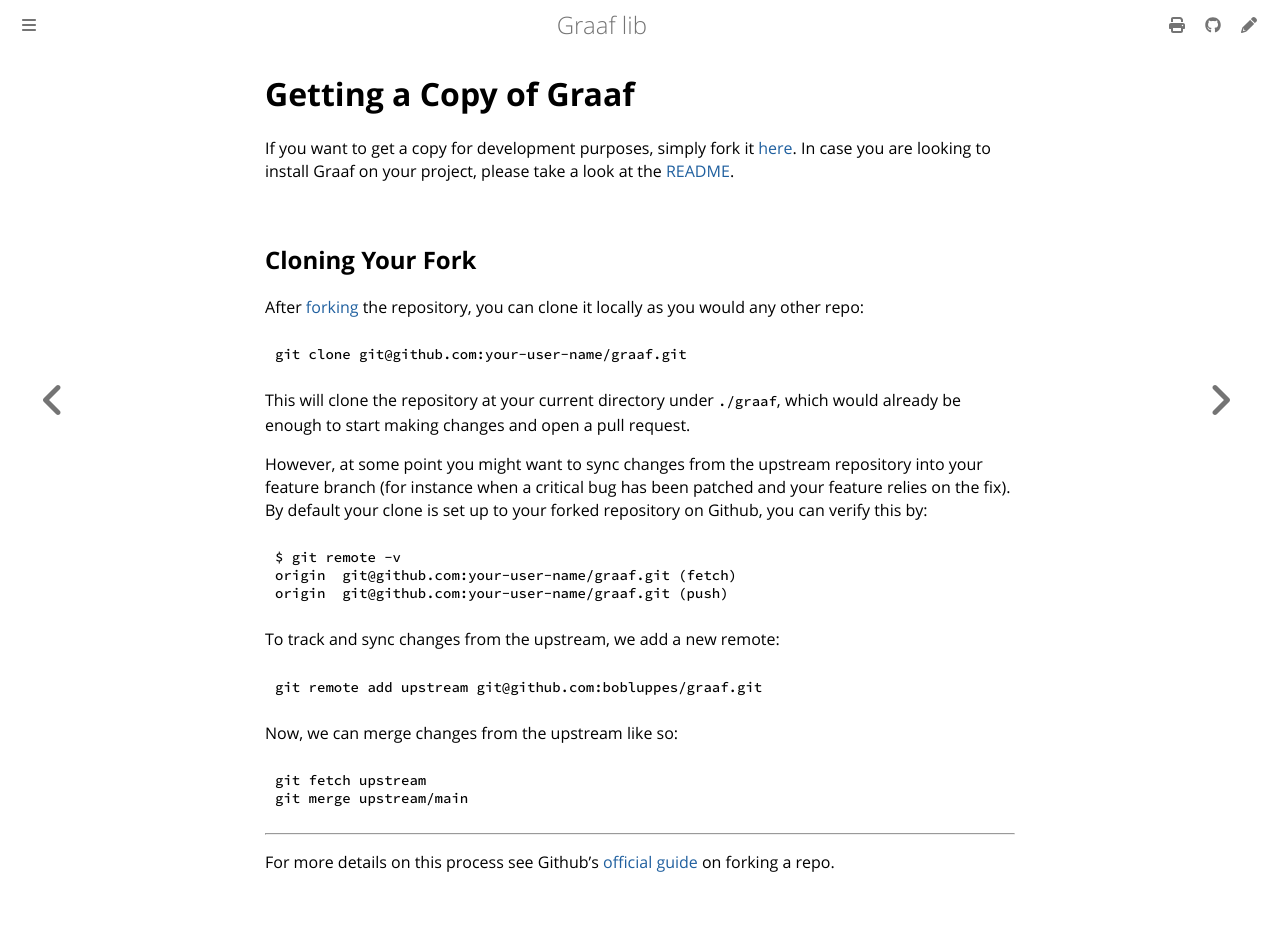

repository: bobluppes/graaf · page: development/contributing/getting-a-copy.html · generator: mdbook

# Getting a Copy of Graaf
If you want to get a copy for development purposes, simply fork it [here](https://github.com/bobluppes/graaf/fork). In case you are looking to install Graaf on your project, please take a look at the [README](https://github.com/bobluppes/graaf/blob/main/README.md).

## Cloning Your Fork
After [forking](https://github.com/bobluppes/graaf/fork) the repository, you can clone it locally as you would any other repo:

```bash
git clone git@github.com:your-user-name/graaf.git
```

This will clone the repository at your current directory under `./graaf`, which would already be enough to start making changes and open a pull request.

However, at some point you might want to sync changes from the upstream repository into your feature branch (for instance when a critical bug has been patched and your feature relies on the fix). By default your clone is set up to your forked repository on Github, you can verify this by:

```bash
$ git remote -v
origin	git@github.com:your-user-name/graaf.git (fetch)
origin	git@github.com:your-user-name/graaf.git (push)
```

To track and sync changes from the upstream, we add a new remote:

```bash
git remote add upstream git@github.com:bobluppes/graaf.git
```

Now, we can merge changes from the upstream like so:

```bash
git fetch upstream
git merge upstream/main
```

---
For more details on this process see Github's [official guide](https://docs.github.com/en/get-started/quickstart/fork-a-repo) on forking a repo.
